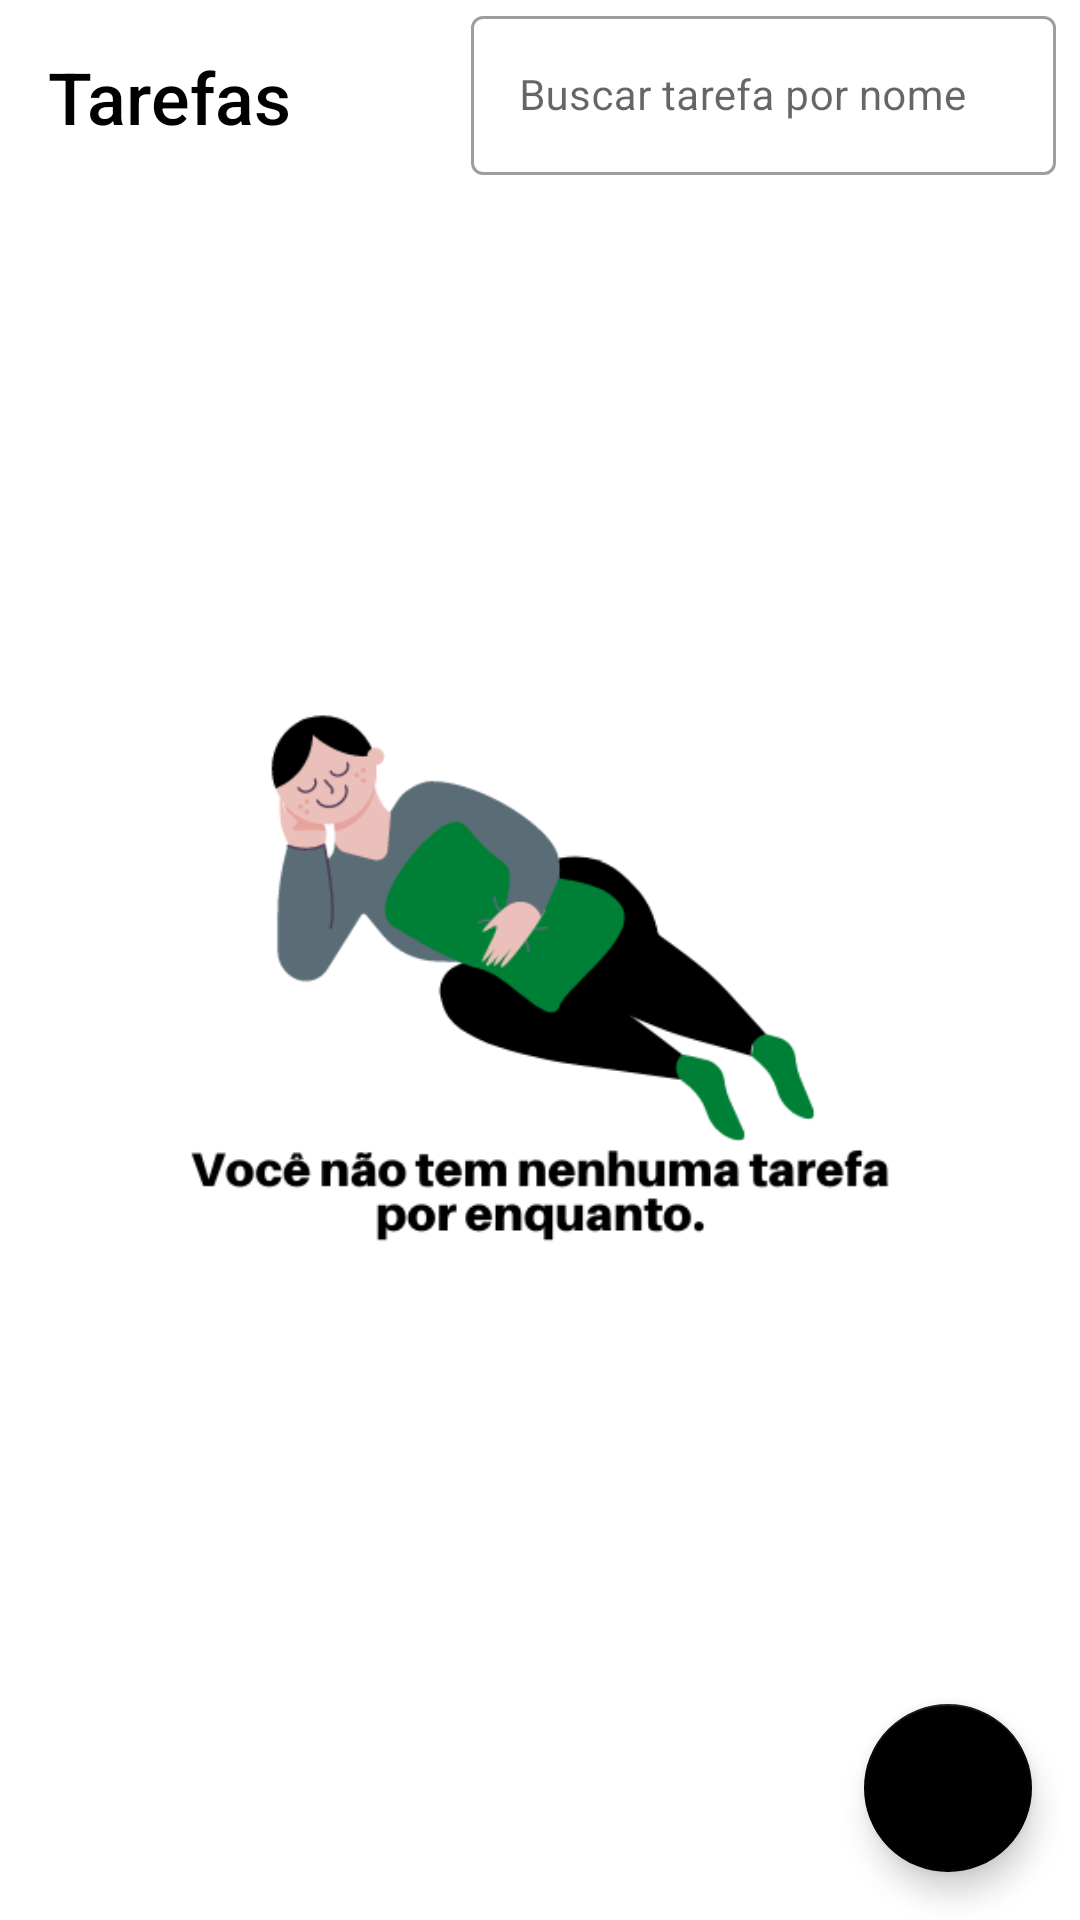

Produce the Android XML layout that renders to this screen, including the resource entries it uses.
<!-- AndroidManifest.xml: application theme Theme.Tarefou -->
<!-- res/layout/activity_main.xml -->
<?xml version="1.0" encoding="utf-8"?>
<androidx.constraintlayout.widget.ConstraintLayout xmlns:android="http://schemas.android.com/apk/res/android"
    xmlns:app="http://schemas.android.com/apk/res-auto"
    xmlns:tools="http://schemas.android.com/tools"
    android:layout_width="match_parent"
    android:layout_height="match_parent"
    tools:context=".view.MainActivity">

    <com.google.android.material.textfield.TextInputLayout
        android:id="@+id/ti_search"
        app:layout_constraintStart_toEndOf="@+id/tv_title"
        app:layout_constraintEnd_toEndOf="parent"
        app:layout_constraintTop_toTopOf="parent"
        android:layout_marginStart="60dp"
        android:layout_marginEnd="8dp"
        android:layout_width="0dp"
        android:layout_height="wrap_content"
        android:hint="@string/label_search_by_name"
        app:startIconDrawable="@drawable/ic_search"
        style="@style/Widget.MaterialComponents.TextInputLayout.OutlinedBox">
        <com.google.android.material.textfield.TextInputEditText
            android:layout_width="match_parent"
            android:layout_height="wrap_content"
            android:inputType="text"
            android:textSize="14sp"/>
    </com.google.android.material.textfield.TextInputLayout>

    <TextView
        android:id="@+id/tv_title"
        android:layout_width="wrap_content"
        android:layout_height="wrap_content"
        android:layout_margin="16dp"
        android:fontFamily="sans-serif-medium"
        android:text="Tarefas"
        android:textColor="@color/black"
        android:textSize="24sp"
        app:layout_constraintLeft_toLeftOf="parent"
        app:layout_constraintTop_toTopOf="parent" />

    <ImageView
        android:id="@+id/iv_no_tasks"
        android:layout_width="0dp"
        android:layout_height="wrap_content"
        android:layout_marginStart="32dp"
        android:layout_marginTop="16dp"
        android:layout_marginEnd="32dp"
        android:layout_marginBottom="16dp"
        app:layout_constraintBottom_toBottomOf="@id/rv_tasks"
        app:layout_constraintEnd_toEndOf="parent"
        app:layout_constraintStart_toStartOf="parent"
        app:layout_constraintTop_toBottomOf="@id/ti_search"
        app:srcCompat="@drawable/ic_no_tasks" />

    <androidx.recyclerview.widget.RecyclerView
        android:id="@+id/rv_tasks"
        android:layout_width="match_parent"
        android:layout_height="0dp"
        android:layout_marginTop="16dp"
        android:layout_marginBottom="10dp"
        app:layoutManager="androidx.recyclerview.widget.LinearLayoutManager"
        app:layout_constraintBottom_toTopOf="@+id/bt_add"
        app:layout_constraintEnd_toEndOf="parent"
        app:layout_constraintStart_toStartOf="parent"
        app:layout_constraintTop_toBottomOf="@+id/tv_title"
        tools:itemCount="5"
        tools:listitem="@layout/item_task" />

    <com.google.android.material.floatingactionbutton.FloatingActionButton
        android:id="@+id/bt_add"
        android:layout_width="wrap_content"
        android:layout_height="wrap_content"
        app:layout_constraintEnd_toEndOf="parent"
        app:layout_constraintBottom_toBottomOf="parent"
        android:layout_margin="16dp"
        app:srcCompat="@drawable/ic_add"
        android:contentDescription="@string/label_add_task" />

</androidx.constraintlayout.widget.ConstraintLayout>
<!-- res/layout/item_task.xml (included above) -->
<?xml version="1.0" encoding="utf-8"?>
<androidx.cardview.widget.CardView xmlns:android="http://schemas.android.com/apk/res/android"
    xmlns:app="http://schemas.android.com/apk/res-auto"
    xmlns:tools="http://schemas.android.com/tools"
    android:id="@+id/cv_task"
    android:layout_width="match_parent"
    android:layout_height="wrap_content"
    android:layout_margin="8dp"
    android:elevation="20dp"
    app:cardCornerRadius="20dp">

    <androidx.constraintlayout.widget.ConstraintLayout
        android:layout_width="match_parent"
        android:layout_height="match_parent">

        <RadioButton
            android:id="@+id/rb_check"
            android:layout_width="wrap_content"
            android:layout_height="wrap_content"
            android:layout_marginStart="16dp"
            android:buttonTint="@color/black"
            android:minWidth="0dp"
            android:minHeight="0dp"
            app:layout_constraintBottom_toBottomOf="parent"
            app:layout_constraintStart_toStartOf="parent"
            app:layout_constraintTop_toTopOf="parent" />

        <TextView
            android:id="@+id/tv_title_task"
            android:layout_width="0dp"
            android:layout_height="wrap_content"
            android:layout_marginStart="8dp"
            android:layout_marginTop="16dp"
            android:text="Exemplo de task"
            android:textColor="@color/black"
            android:textSize="16sp"
            android:textStyle="bold"
            app:layout_constraintEnd_toStartOf="@+id/iv_edit"
            app:layout_constraintStart_toEndOf="@+id/rb_check"
            app:layout_constraintTop_toTopOf="parent" />

        <TextView
            android:id="@+id/tv_date"
            android:layout_width="wrap_content"
            android:layout_height="wrap_content"
            android:layout_marginTop="8dp"
            android:layout_marginBottom="8dp"
            android:text="00/00/0000"
            android:textSize="16sp"
            app:layout_constraintBottom_toBottomOf="parent"
            app:layout_constraintStart_toStartOf="@+id/tv_description"
            app:layout_constraintTop_toBottomOf="@+id/tv_description"
            app:layout_constraintVertical_bias="1.0" />

        <TextView
            android:id="@+id/tv_hour"
            android:layout_width="wrap_content"
            android:layout_height="wrap_content"
            android:gravity="center"
            android:text="00:00"
            android:textSize="16sp"
            app:layout_constraintBottom_toBottomOf="@+id/tv_date"
            app:layout_constraintEnd_toStartOf="@+id/iv_edit"
            app:layout_constraintStart_toEndOf="@+id/tv_date"
            app:layout_constraintTop_toTopOf="@+id/tv_date" />

        <TextView
            android:id="@+id/tv_description"
            android:layout_width="wrap_content"
            android:layout_height="wrap_content"
            android:layout_marginTop="8dp"
            android:text="Exemplo de descrição da tarefa"
            app:layout_constraintEnd_toStartOf="@+id/iv_edit"
            app:layout_constraintHorizontal_bias="0.0"
            app:layout_constraintStart_toStartOf="@+id/tv_title_task"
            app:layout_constraintTop_toBottomOf="@+id/tv_title_task" />

        <ImageView
            android:id="@+id/iv_edit"
            android:layout_width="48dp"
            android:layout_height="48dp"
            android:src="@drawable/ic_edit"
            app:layout_constraintBottom_toBottomOf="parent"
            app:layout_constraintEnd_toStartOf="@id/iv_delete"
            app:layout_constraintTop_toTopOf="parent"
            app:tint="#1A7700" />

        <ImageView
            android:id="@+id/iv_delete"
            android:layout_width="48dp"
            android:layout_height="48dp"
            android:layout_marginEnd="16dp"
            android:src="@drawable/ic_trash"
            app:layout_constraintBottom_toBottomOf="parent"
            app:layout_constraintEnd_toEndOf="parent"
            app:layout_constraintTop_toTopOf="parent"
            app:tint="#FF0000" />


    </androidx.constraintlayout.widget.ConstraintLayout>
</androidx.cardview.widget.CardView>
<!-- resources referenced by this layout -->
<resources>
  <!-- drawable ic_no_tasks: png bitmap (drawable, 26967 bytes) -->
  <string name="label_add_task">Botão adicionar</string>
  <string name="label_search_by_name">Buscar tarefa por nome</string>
  <style name="Theme.Tarefou" parent="Theme.MaterialComponents.Light.NoActionBar">
          <item name="colorPrimary">@color/black</item>
          <item name="colorPrimaryDark">@color/black</item>
          <item name="colorSecondary">@color/black</item>
          <item name="colorOnSecondary">@color/white</item>
      </style>
  <!-- not gathered from this repository: default colours our renderer supplied (Android Studio template values) -->
  <color name="black">#FF000000</color>
  <color name="white">#FFFFFFFF</color>
</resources>
